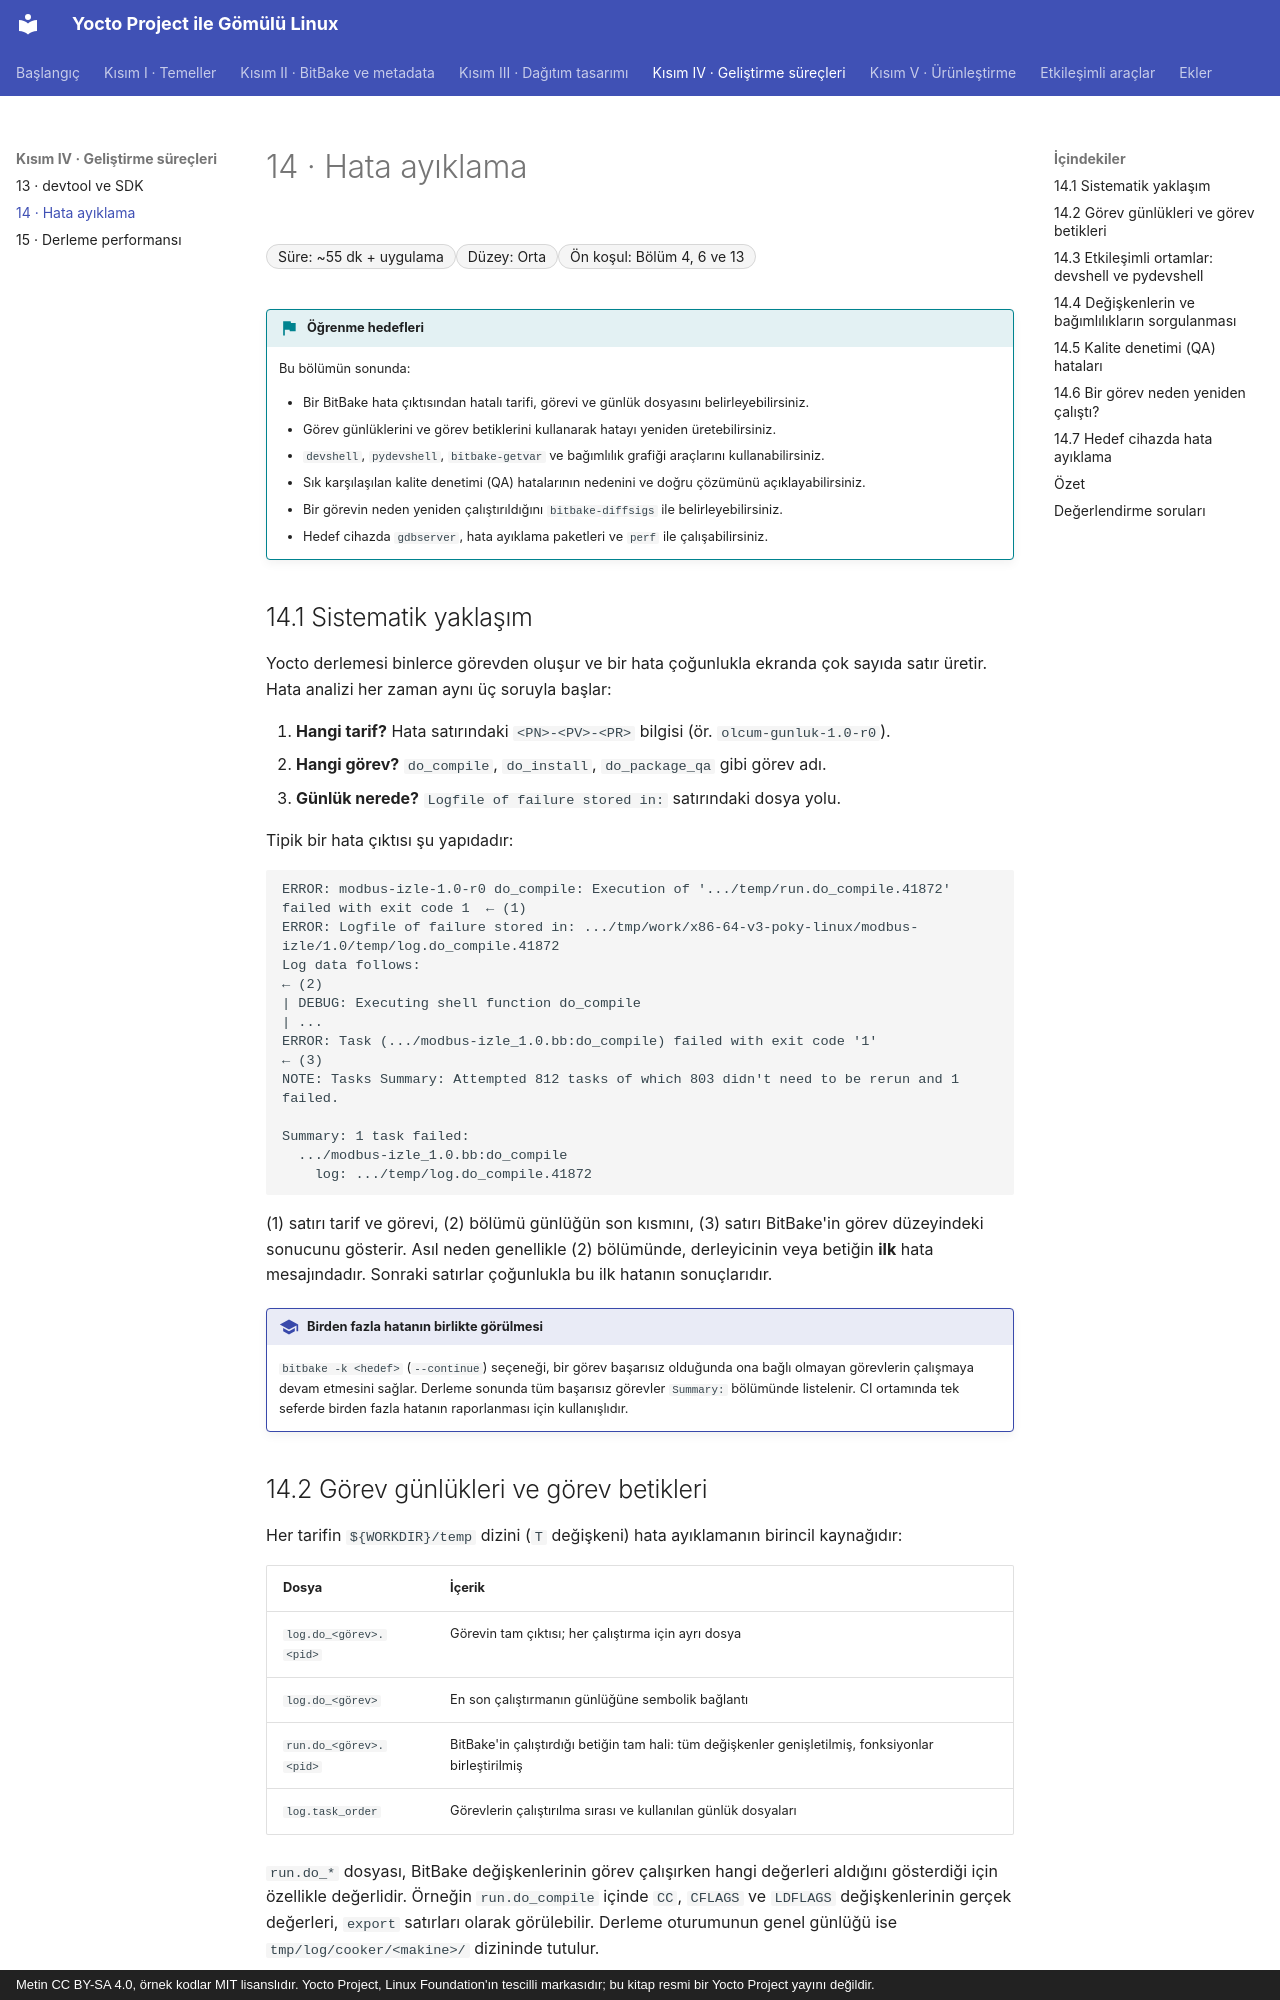

repository: mfguney/yocto-gomulu-linux · page: bolumler/14-hata-ayiklama.html · generator: mkdocs · copyright: Metin CC BY-SA 4.0, örnek kodlar MIT lisanslıdır. Yocto Project, Linux Foundation'ın tescilli markasıdır; bu kitap resmi bir Yocto Project yayını değildir.

# 14 · Hata ayıklama

<div class="kunye" markdown>
<span>Süre: ~55 dk + uygulama</span><span>Düzey: Orta</span><span>Ön koşul: Bölüm 4, 6 ve 13</span>
</div>

!!! hedef "Öğrenme hedefleri"
    Bu bölümün sonunda:

    - Bir BitBake hata çıktısından hatalı tarifi, görevi ve günlük dosyasını belirleyebilirsiniz.
    - Görev günlüklerini ve görev betiklerini kullanarak hatayı yeniden üretebilirsiniz.
    - `devshell`, `pydevshell`, `bitbake-getvar` ve bağımlılık grafiği araçlarını kullanabilirsiniz.
    - Sık karşılaşılan kalite denetimi (QA) hatalarının nedenini ve doğru çözümünü açıklayabilirsiniz.
    - Bir görevin neden yeniden çalıştırıldığını `bitbake-diffsigs` ile belirleyebilirsiniz.
    - Hedef cihazda `gdbserver`, hata ayıklama paketleri ve `perf` ile çalışabilirsiniz.

## 14.1 Sistematik yaklaşım

Yocto derlemesi binlerce görevden oluşur ve bir hata çoğunlukla ekranda çok sayıda satır üretir. Hata
analizi her zaman aynı üç soruyla başlar:

1. **Hangi tarif?** Hata satırındaki `<PN>-<PV>-<PR>` bilgisi (ör. `olcum-gunluk-1.0-r0`).
2. **Hangi görev?** `do_compile`, `do_install`, `do_package_qa` gibi görev adı.
3. **Günlük nerede?** `Logfile of failure stored in:` satırındaki dosya yolu.

Tipik bir hata çıktısı şu yapıdadır:

```text
ERROR: modbus-izle-1.0-r0 do_compile: Execution of '.../temp/run.do_compile.41872' failed with exit code 1  ← (1)
ERROR: Logfile of failure stored in: .../tmp/work/x86-64-v3-poky-linux/modbus-izle/1.0/temp/log.do_compile.41872
Log data follows:                                                                                     ← (2)
| DEBUG: Executing shell function do_compile
| ...
ERROR: Task (.../modbus-izle_1.0.bb:do_compile) failed with exit code '1'                                ← (3)
NOTE: Tasks Summary: Attempted 812 tasks of which 803 didn't need to be rerun and 1 failed.

Summary: 1 task failed:
  .../modbus-izle_1.0.bb:do_compile
    log: .../temp/log.do_compile.41872
```

(1) satırı tarif ve görevi, (2) bölümü günlüğün son kısmını, (3) satırı BitBake'in görev düzeyindeki
sonucunu gösterir. Asıl neden genellikle (2) bölümünde, derleyicinin veya betiğin **ilk** hata
mesajındadır. Sonraki satırlar çoğunlukla bu ilk hatanın sonuçlarıdır.

!!! iyi "Birden fazla hatanın birlikte görülmesi"
    `bitbake -k <hedef>` (`--continue`) seçeneği, bir görev başarısız olduğunda ona bağlı olmayan
    görevlerin çalışmaya devam etmesini sağlar. Derleme sonunda tüm başarısız görevler `Summary:`
    bölümünde listelenir. CI ortamında tek seferde birden fazla hatanın raporlanması için kullanışlıdır.

## 14.2 Görev günlükleri ve görev betikleri

Her tarifin `${WORKDIR}/temp` dizini (`T` değişkeni) hata ayıklamanın birincil kaynağıdır:

| Dosya | İçerik |
|---|---|
| `log.do_<görev>.<pid>` | Görevin tam çıktısı; her çalıştırma için ayrı dosya |
| `log.do_<görev>` | En son çalıştırmanın günlüğüne sembolik bağlantı |
| `run.do_<görev>.<pid>` | BitBake'in çalıştırdığı betiğin tam hali: tüm değişkenler genişletilmiş, fonksiyonlar birleştirilmiş |
| `log.task_order` | Görevlerin çalıştırılma sırası ve kullanılan günlük dosyaları |

`run.do_*` dosyası, BitBake değişkenlerinin görev çalışırken hangi değerleri aldığını gösterdiği için
özellikle değerlidir. Örneğin `run.do_compile` içinde `CC`, `CFLAGS` ve `LDFLAGS` değişkenlerinin
gerçek değerleri, `export` satırları olarak görülebilir. Derleme oturumunun genel günlüğü ise
`tmp/log/cooker/<makine>/` dizininde tutulur.
